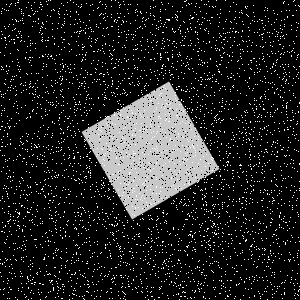

Values plotted in this chart, from the file beside it:
Type, X, Y
Salt, 201, 258
Salt, 232, 178
Salt, 59, 78
Salt, 157, 150
Salt, 262, 101
Salt, 23, 225
Salt, 286, 166
Salt, 139, 225
Salt, 51, 215
Salt, 86, 263
Salt, 124, 138
Salt, 280, 90
Salt, 81, 213
Salt, 7, 193
Salt, 174, 171
Salt, 21, 83
Salt, 13, 216
Salt, 177, 16
Salt, 121, 275
Salt, 12, 61
Salt, 167, 213
Salt, 156, 146
Salt, 31, 220
Salt, 124, 58
Salt, 92, 282
Salt, 226, 259
Salt, 263, 180
Salt, 78, 248
Salt, 176, 198
Salt, 200, 284
Salt, 219, 118
Salt, 232, 56
Salt, 92, 253
Salt, 273, 242
Salt, 80, 27
Salt, 81, 30
Salt, 13, 220
Salt, 112, 81
Salt, 124, 293
Salt, 146, 12
Salt, 96, 129
Salt, 31, 42
Salt, 30, 57
Salt, 76, 12
Salt, 49, 200
Salt, 198, 283
Salt, 195, 6
Salt, 199, 270
Salt, 162, 175
Salt, 133, 228
Salt, 178, 76
Salt, 246, 142
Salt, 266, 149
Salt, 100, 138
Salt, 240, 253
Salt, 298, 5
Salt, 40, 244
Salt, 142, 195
Salt, 153, 49
Salt, 108, 218
... 8,940 more rows
